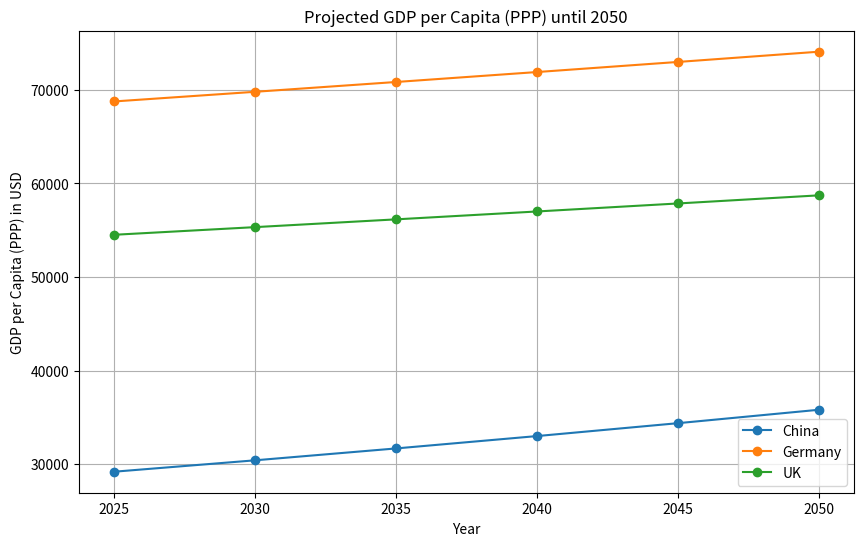

Python code for this plot:
import matplotlib.pyplot as plt
import numpy as np

# Define the years
years = np.arange(2025, 2051, 5)

# Define the initial GDP per capita (PPP) values for 2025
china_2025 = 29191
germany_2025 = 68743
uk_2025 = 54500

# Define the growth rates
china_growth_rate = 0.0417  # 4.17%
germany_growth_rate = 0.015  # 1.5%
uk_growth_rate = 0.015  # 1.5%

# Calculate the projected GDP per capita (PPP) values
china_gdp_ppp = [china_2025 * ((1 + china_growth_rate) ** ((year - 2025) / 5)) for year in years]
germany_gdp_ppp = [germany_2025 * ((1 + germany_growth_rate) ** ((year - 2025) / 5)) for year in years]
uk_gdp_ppp = [uk_2025 * ((1 + uk_growth_rate) ** ((year - 2025) / 5)) for year in years]

# Plot the data
plt.figure(figsize=(10, 6))
plt.plot(years, china_gdp_ppp, label='China', marker='o')
plt.plot(years, germany_gdp_ppp, label='Germany', marker='o')
plt.plot(years, uk_gdp_ppp, label='UK', marker='o')

# Add labels and title
plt.xlabel('Year')
plt.ylabel('GDP per Capita (PPP) in USD')
plt.title('Projected GDP per Capita (PPP) until 2050')
plt.legend()
plt.grid(True)

# Show the plot
plt.show()
